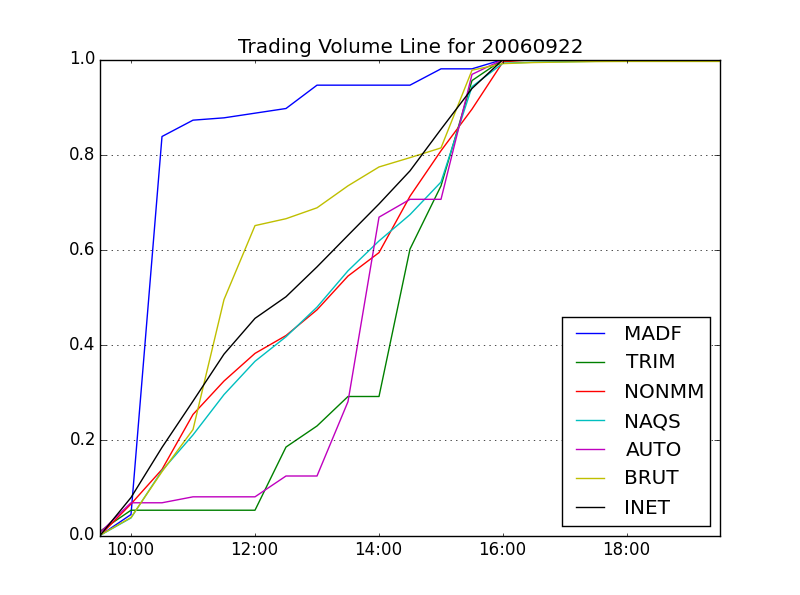

The file beside this chart, header and first rows:
SYMBOL, DATE, TIME, BID, OFR, BIDSIZ, OFRSIZ, MODE, EX, MMID
A, 20060922, 4:15:00, 1, 0, 1, 0, 12, P, 
A, 20060922, 4:15:00, 1, 35, 1, 1, 12, P, 
A, 20060922, 4:15:18, 0, 35, 0, 1, 12, P, 
A, 20060922, 6:25:54, 1, 35, 1, 1, 12, P, 
A, 20060922, 7:02:00, 1, 0, 1, 0, 12, P, 
A, 20060922, 7:25:12, 0, 0, 0, 0, 12, P, 
A, 20060922, 7:49:51, 32.2, 0, 3, 0, 12, P, 
A, 20060922, 8:00:01, 32.57, 0, 3, 0, 12, P, 
A, 20060922, 8:00:22, 32.57, 33.5, 3, 15, 12, P, 
A, 20060922, 8:04:56, 32.58, 33.5, 3, 15, 12, P, 
A, 20060922, 8:30:01, 0, 0, 0, 0, 12, D, AUTO
A, 20060922, 8:30:01, 25, 35, 1, 1, 12, D, NAQS
A, 20060922, 8:30:01, 0, 0, 0, 0, 12, D, BRUT
A, 20060922, 8:30:01, 0, 0, 0, 0, 12, D, BTRD
A, 20060922, 8:30:01, 0, 0, 0, 0, 12, D, CDRG
A, 20060922, 8:30:01, 1, 100, 1, 1, 12, D, CRTC
A, 20060922, 8:30:01, 0, 0, 0, 0, 12, D, EDGX
A, 20060922, 8:30:01, 0, 0, 0, 0, 12, D, INET
A, 20060922, 8:30:01, 0, 0, 0, 0, 12, D, MADF
A, 20060922, 8:30:01, 20, 66.15, 1, 1, 12, D, PERT
A, 20060922, 8:30:01, 25, 35, 1, 1, 12, D, RYAN
A, 20060922, 8:30:01, 0, 0, 0, 0, 12, D, SBSH
A, 20060922, 8:30:01, 0, 0, 0, 0, 12, D, SIZE
A, 20060922, 8:30:01, 0, 0, 0, 0, 12, D, TRIM
A, 20060922, 8:30:01, 0.01, 2000, 1, 1, 12, D, UBSS
A, 20060922, 8:30:10, 0.01, 4000, 1, 1, 12, D, BTRD
A, 20060922, 8:30:12, 0.01, 2000, 1, 1, 12, D, SBSH
A, 20060922, 8:30:13, 0.01, 35, 1, 1, 12, D, BRUT
A, 20060922, 8:30:13, 25, 35, 1, 2, 12, D, NAQS
A, 20060922, 8:30:13, 28.5, 35, 10, 7, 12, D, BRUT
A, 20060922, 8:30:13, 28.5, 35, 10, 8, 12, D, NAQS
A, 20060922, 8:30:13, 28.5, 35, 10, 8, 12, D, BRUT
A, 20060922, 8:30:13, 28.5, 35, 10, 9, 12, D, NAQS
A, 20060922, 8:30:13, 28.5, 34.39, 10, 1, 12, D, BRUT
A, 20060922, 8:30:13, 28.5, 34.39, 10, 1, 12, D, NAQS
A, 20060922, 8:30:14, 31, 34.39, 5, 1, 12, D, BRUT
A, 20060922, 8:30:14, 31, 34.39, 5, 1, 12, D, NAQS
A, 20060922, 8:30:14, 32.5, 34.39, 5, 1, 12, D, BRUT
A, 20060922, 8:30:14, 32.5, 34.39, 5, 1, 12, D, NAQS
A, 20060922, 8:30:14, 32.5, 34.39, 5, 21, 12, D, BRUT
A, 20060922, 8:30:14, 32.5, 34.39, 5, 21, 12, D, NAQS
A, 20060922, 8:30:15, 0.01, 2000, 1, 1, 12, D, UBSS
A, 20060922, 8:45:05, 1, 100, 1, 1, 12, D, CRTC
A, 20060922, 8:48:34, 32.58, 33.06, 3, 6, 12, P, 
A, 20060922, 8:48:36, 32.5, 34.39, 5, 42, 12, D, BRUT
A, 20060922, 8:48:36, 32.5, 34.39, 5, 42, 12, D, NAQS
A, 20060922, 8:49:20, 32.5, 34.39, 5, 21, 12, D, BRUT
A, 20060922, 8:49:20, 32.5, 34.39, 5, 21, 12, D, NAQS
A, 20060922, 8:49:21, 32.5, 34.28, 5, 21, 12, D, BRUT
A, 20060922, 8:49:21, 32.5, 34.28, 5, 21, 12, D, NAQS
A, 20060922, 8:49:23, 32.5, 34.28, 5, 41, 12, D, BRUT
A, 20060922, 8:49:23, 32.5, 34.28, 5, 41, 12, D, NAQS
A, 20060922, 8:50:05, 32.5, 34.28, 5, 20, 12, D, BRUT
A, 20060922, 8:50:05, 32.5, 34.28, 5, 20, 12, D, NAQS
A, 20060922, 8:50:06, 32.5, 34.17, 5, 21, 12, D, BRUT
A, 20060922, 8:50:06, 32.5, 34.17, 5, 21, 12, D, NAQS
A, 20060922, 8:50:08, 32.5, 34.17, 5, 41, 12, D, BRUT
A, 20060922, 8:50:08, 32.5, 34.17, 5, 41, 12, D, NAQS
A, 20060922, 8:50:50, 32.5, 34.17, 5, 20, 12, D, BRUT
A, 20060922, 8:50:50, 32.5, 34.17, 5, 20, 12, D, NAQS
... 58,271 more rows
